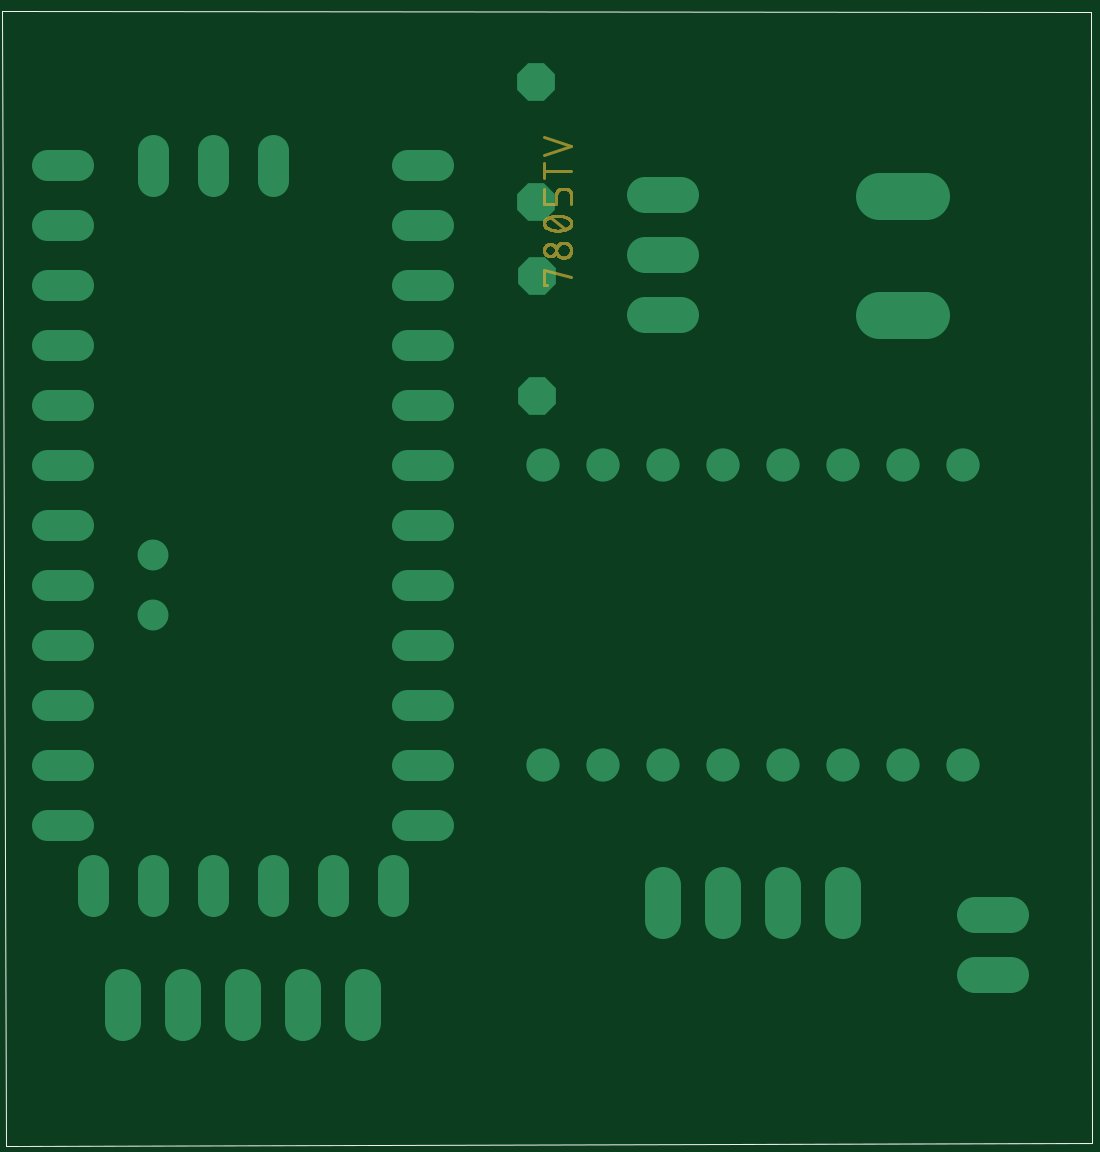
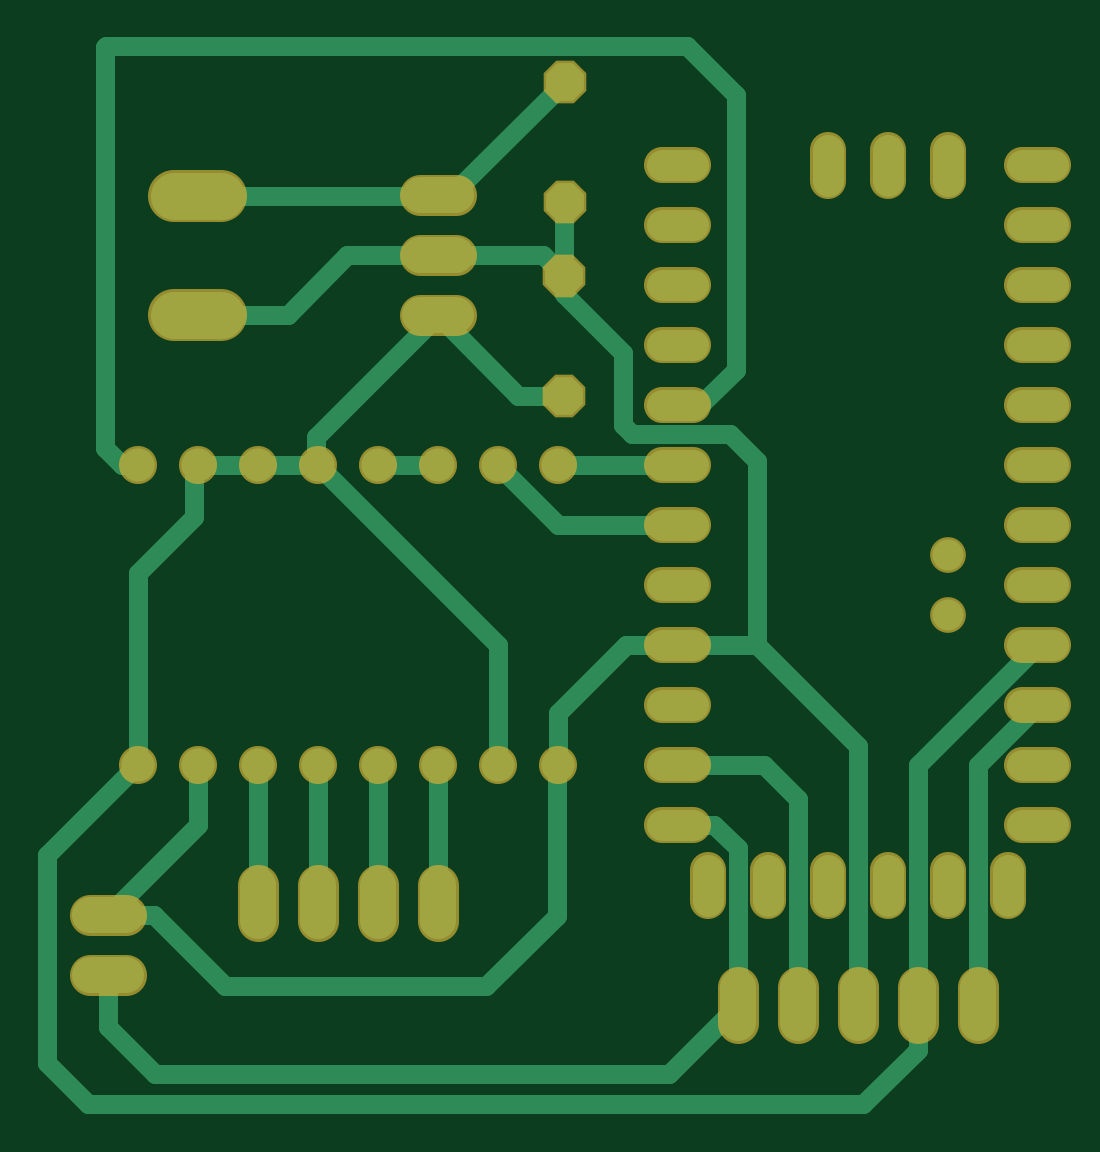
Circuit board: 6 layer files. Board 42.6 x 44.8 mm.
- top_copper: arduino seringa.cmp (2897 bytes)
- drill: arduino seringa.drd (1165 bytes)
- top_silk: arduino seringa.plc (240 bytes)
- bottom_copper: arduino seringa.sol (5474 bytes)
- top_mask: arduino seringa.stc (9568 bytes)
- bottom_mask: arduino seringa.sts (2897 bytes)

=== top_copper: arduino seringa.cmp ===
G75*
%MOIN*%
%OFA0B0*%
%FSLAX25Y25*%
%IPPOS*%
%LPD*%
%AMOC8*
5,1,8,0,0,1.08239X$1,22.5*
%
%ADD10OC8,0.06300*%
%ADD11C,0.06000*%
%ADD12C,0.05150*%
%ADD13C,0.05150*%
%ADD14C,0.05543*%
%ADD15C,0.07800*%
D10*
X0090350Y0128530D03*
X0090350Y0148530D03*
X0090154Y0160892D03*
X0090154Y0180892D03*
D11*
X0021335Y0029955D02*
X0021335Y0023955D01*
X0031335Y0023955D02*
X0031335Y0029955D01*
X0041335Y0029955D02*
X0041335Y0023955D01*
X0051335Y0023955D02*
X0051335Y0029955D01*
X0061335Y0029955D02*
X0061335Y0023955D01*
X0111335Y0041081D02*
X0111335Y0047081D01*
X0121335Y0047081D02*
X0121335Y0041081D01*
X0131335Y0041081D02*
X0131335Y0047081D01*
X0141335Y0047081D02*
X0141335Y0041081D01*
X0163335Y0041955D02*
X0169335Y0041955D01*
X0169335Y0031955D02*
X0163335Y0031955D01*
X0114335Y0141955D02*
X0108335Y0141955D01*
X0108335Y0151955D02*
X0114335Y0151955D01*
X0114335Y0161955D02*
X0108335Y0161955D01*
D12*
X0073909Y0156955D02*
X0068760Y0156955D01*
X0068760Y0166955D02*
X0073909Y0166955D01*
X0073909Y0146955D02*
X0068760Y0146955D01*
X0068760Y0136955D02*
X0073909Y0136955D01*
X0073909Y0126955D02*
X0068760Y0126955D01*
X0068760Y0116955D02*
X0073909Y0116955D01*
X0073909Y0106955D02*
X0068760Y0106955D01*
X0068760Y0096955D02*
X0073909Y0096955D01*
X0073909Y0086955D02*
X0068760Y0086955D01*
X0068760Y0076955D02*
X0073909Y0076955D01*
X0073909Y0066955D02*
X0068760Y0066955D01*
X0068760Y0056955D02*
X0073909Y0056955D01*
X0066335Y0049530D02*
X0066335Y0044381D01*
X0056335Y0044381D02*
X0056335Y0049530D01*
X0046335Y0049530D02*
X0046335Y0044381D01*
X0036335Y0044381D02*
X0036335Y0049530D01*
X0026335Y0049530D02*
X0026335Y0044381D01*
X0016335Y0044381D02*
X0016335Y0049530D01*
X0013909Y0056955D02*
X0008760Y0056955D01*
X0008760Y0066955D02*
X0013909Y0066955D01*
X0013909Y0076955D02*
X0008760Y0076955D01*
X0008760Y0086955D02*
X0013909Y0086955D01*
X0013909Y0096955D02*
X0008760Y0096955D01*
X0008760Y0106955D02*
X0013909Y0106955D01*
X0013909Y0116955D02*
X0008760Y0116955D01*
X0008760Y0126955D02*
X0013909Y0126955D01*
X0013909Y0136955D02*
X0008760Y0136955D01*
X0008760Y0146955D02*
X0013909Y0146955D01*
X0013909Y0156955D02*
X0008760Y0156955D01*
X0008760Y0166955D02*
X0013909Y0166955D01*
X0026335Y0164381D02*
X0026335Y0169530D01*
X0036335Y0169530D02*
X0036335Y0164381D01*
X0046335Y0164381D02*
X0046335Y0169530D01*
D13*
X0026335Y0101955D03*
X0026335Y0091955D03*
D14*
X0091335Y0066955D03*
X0101335Y0066955D03*
X0111335Y0066955D03*
X0121335Y0066955D03*
X0131335Y0066955D03*
X0141335Y0066955D03*
X0151335Y0066955D03*
X0161335Y0066955D03*
X0161335Y0116955D03*
X0151335Y0116955D03*
X0141335Y0116955D03*
X0131335Y0116955D03*
X0121335Y0116955D03*
X0111335Y0116955D03*
X0101335Y0116955D03*
X0091335Y0116955D03*
D15*
X0147435Y0142055D02*
X0155235Y0142055D01*
X0155235Y0161855D02*
X0147435Y0161855D01*
M02*

=== drill: arduino seringa.drd ===
%
M48
M72
T01C0.03150
T02C0.03200
T03C0.03543
T04C0.04000
T05C0.05200
%
T01
X16335Y46955
X26335Y46955
X36335Y46955
X46335Y46955
X56335Y46955
X66335Y46955
X71335Y56955
X71335Y66955
X71335Y76955
X71335Y86955
X71335Y96955
X71335Y106955
X71335Y116955
X71335Y126955
X71335Y136955
X71335Y146955
X71335Y156955
X71335Y166955
X46335Y166955
X36335Y166955
X26335Y166955
X11335Y166955
X11335Y156955
X11335Y146955
X11335Y136955
X11335Y126955
X11335Y116955
X11335Y106955
X11335Y96955
X11335Y86955
X11335Y76955
X11335Y66955
X11335Y56955
X26335Y91955
X26335Y101955
T02
X90350Y128530
X90350Y148530
X90154Y160892
X90154Y180892
T03
X91335Y116955
X101335Y116955
X111335Y116955
X121335Y116955
X131335Y116955
X141335Y116955
X151335Y116955
X161335Y116955
X161335Y66955
X151335Y66955
X141335Y66955
X131335Y66955
X121335Y66955
X111335Y66955
X101335Y66955
X91335Y66955
T04
X21335Y26955
X31335Y26955
X41335Y26955
X51335Y26955
X61335Y26955
X111335Y44081
X121335Y44081
X131335Y44081
X141335Y44081
X166335Y41955
X166335Y31955
X111335Y141955
X111335Y151955
X111335Y161955
T05
X151335Y161855
X151335Y142055
M30

=== top_silk: arduino seringa.plc (240 bytes, source withheld) ===
=== bottom_copper: arduino seringa.sol ===
G75*
%MOIN*%
%OFA0B0*%
%FSLAX25Y25*%
%IPPOS*%
%LPD*%
%AMOC8*
5,1,8,0,0,1.08239X$1,22.5*
%
%ADD10OC8,0.06300*%
%ADD11C,0.06000*%
%ADD12C,0.05150*%
%ADD13C,0.05150*%
%ADD14C,0.05543*%
%ADD15C,0.07800*%
%ADD16C,0.03200*%
D10*
X0090350Y0128530D03*
X0090350Y0148530D03*
X0090154Y0160892D03*
X0090154Y0180892D03*
D11*
X0021335Y0029955D02*
X0021335Y0023955D01*
X0031335Y0023955D02*
X0031335Y0029955D01*
X0041335Y0029955D02*
X0041335Y0023955D01*
X0051335Y0023955D02*
X0051335Y0029955D01*
X0061335Y0029955D02*
X0061335Y0023955D01*
X0111335Y0041081D02*
X0111335Y0047081D01*
X0121335Y0047081D02*
X0121335Y0041081D01*
X0131335Y0041081D02*
X0131335Y0047081D01*
X0141335Y0047081D02*
X0141335Y0041081D01*
X0163335Y0041955D02*
X0169335Y0041955D01*
X0169335Y0031955D02*
X0163335Y0031955D01*
X0114335Y0141955D02*
X0108335Y0141955D01*
X0108335Y0151955D02*
X0114335Y0151955D01*
X0114335Y0161955D02*
X0108335Y0161955D01*
D12*
X0073909Y0156955D02*
X0068760Y0156955D01*
X0068760Y0166955D02*
X0073909Y0166955D01*
X0073909Y0146955D02*
X0068760Y0146955D01*
X0068760Y0136955D02*
X0073909Y0136955D01*
X0073909Y0126955D02*
X0068760Y0126955D01*
X0068760Y0116955D02*
X0073909Y0116955D01*
X0073909Y0106955D02*
X0068760Y0106955D01*
X0068760Y0096955D02*
X0073909Y0096955D01*
X0073909Y0086955D02*
X0068760Y0086955D01*
X0068760Y0076955D02*
X0073909Y0076955D01*
X0073909Y0066955D02*
X0068760Y0066955D01*
X0068760Y0056955D02*
X0073909Y0056955D01*
X0066335Y0049530D02*
X0066335Y0044381D01*
X0056335Y0044381D02*
X0056335Y0049530D01*
X0046335Y0049530D02*
X0046335Y0044381D01*
X0036335Y0044381D02*
X0036335Y0049530D01*
X0026335Y0049530D02*
X0026335Y0044381D01*
X0016335Y0044381D02*
X0016335Y0049530D01*
X0013909Y0056955D02*
X0008760Y0056955D01*
X0008760Y0066955D02*
X0013909Y0066955D01*
X0013909Y0076955D02*
X0008760Y0076955D01*
X0008760Y0086955D02*
X0013909Y0086955D01*
X0013909Y0096955D02*
X0008760Y0096955D01*
X0008760Y0106955D02*
X0013909Y0106955D01*
X0013909Y0116955D02*
X0008760Y0116955D01*
X0008760Y0126955D02*
X0013909Y0126955D01*
X0013909Y0136955D02*
X0008760Y0136955D01*
X0008760Y0146955D02*
X0013909Y0146955D01*
X0013909Y0156955D02*
X0008760Y0156955D01*
X0008760Y0166955D02*
X0013909Y0166955D01*
X0026335Y0164381D02*
X0026335Y0169530D01*
X0036335Y0169530D02*
X0036335Y0164381D01*
X0046335Y0164381D02*
X0046335Y0169530D01*
D13*
X0026335Y0101955D03*
X0026335Y0091955D03*
D14*
X0091335Y0066955D03*
X0101335Y0066955D03*
X0111335Y0066955D03*
X0121335Y0066955D03*
X0131335Y0066955D03*
X0141335Y0066955D03*
X0151335Y0066955D03*
X0161335Y0066955D03*
X0161335Y0116955D03*
X0151335Y0116955D03*
X0141335Y0116955D03*
X0131335Y0116955D03*
X0121335Y0116955D03*
X0111335Y0116955D03*
X0101335Y0116955D03*
X0091335Y0116955D03*
D15*
X0147435Y0142055D02*
X0155235Y0142055D01*
X0155235Y0161855D02*
X0147435Y0161855D01*
D16*
X0151335Y0161855D02*
X0111435Y0161855D01*
X0111335Y0161955D01*
X0109091Y0161955D01*
X0090154Y0180892D01*
X0090154Y0160892D02*
X0090350Y0160696D01*
X0090350Y0148530D01*
X0090350Y0145577D01*
X0080390Y0135617D01*
X0080390Y0123609D01*
X0078961Y0122181D01*
X0066782Y0122181D01*
X0066732Y0122231D01*
X0062673Y0122231D01*
X0058106Y0117664D01*
X0058106Y0086955D01*
X0041335Y0070184D01*
X0041335Y0026955D01*
X0031335Y0026955D02*
X0031335Y0019514D01*
X0031768Y0019081D01*
X0040429Y0010420D01*
X0169563Y0010420D01*
X0176453Y0017310D01*
X0176453Y0051995D01*
X0161335Y0067113D01*
X0161335Y0098963D01*
X0152043Y0108255D01*
X0152043Y0116247D01*
X0151335Y0116955D01*
X0141335Y0116955D01*
X0131571Y0116955D01*
X0131571Y0121719D01*
X0111335Y0141955D01*
X0097909Y0128530D01*
X0090350Y0128530D01*
X0091335Y0116955D02*
X0071335Y0116955D01*
X0067791Y0126759D02*
X0061689Y0132861D01*
X0061689Y0178727D01*
X0069760Y0186798D01*
X0166610Y0186798D01*
X0166807Y0186601D01*
X0166807Y0119869D01*
X0163894Y0116955D01*
X0161335Y0116955D01*
X0151335Y0142055D02*
X0136353Y0142055D01*
X0126453Y0151955D01*
X0111335Y0151955D01*
X0093776Y0151955D01*
X0090350Y0148530D01*
X0071335Y0126955D02*
X0067988Y0126955D01*
X0067791Y0126759D01*
X0071335Y0106955D02*
X0091335Y0106955D01*
X0101335Y0116955D01*
X0111335Y0116955D02*
X0121335Y0116955D01*
X0131335Y0116955D02*
X0101335Y0086955D01*
X0101335Y0066955D01*
X0091413Y0066877D02*
X0091335Y0066955D01*
X0091335Y0075656D01*
X0079996Y0086995D01*
X0071374Y0086995D01*
X0071335Y0086955D01*
X0058106Y0086955D01*
X0057004Y0066955D02*
X0051335Y0061286D01*
X0051335Y0026955D01*
X0061335Y0026955D02*
X0072752Y0015538D01*
X0158539Y0015538D01*
X0166335Y0023333D01*
X0166335Y0031955D01*
X0166335Y0041955D02*
X0158579Y0041955D01*
X0146728Y0030105D01*
X0103224Y0030105D01*
X0091413Y0041916D01*
X0091413Y0066877D01*
X0071335Y0066955D02*
X0057004Y0066955D01*
X0065232Y0057073D02*
X0071217Y0057073D01*
X0071335Y0056955D01*
X0065232Y0057073D02*
X0061335Y0053176D01*
X0061335Y0026955D01*
X0031335Y0026955D02*
X0031335Y0066955D01*
X0011335Y0086955D01*
X0011335Y0076955D02*
X0021335Y0066955D01*
X0021335Y0026955D01*
X0111335Y0044081D02*
X0111335Y0066955D01*
X0121335Y0066955D02*
X0121335Y0044081D01*
X0131335Y0044081D02*
X0131335Y0066955D01*
X0141335Y0066955D02*
X0141335Y0044081D01*
X0151335Y0056955D02*
X0151335Y0066955D01*
X0151335Y0056955D02*
X0166335Y0041955D01*
X0161335Y0066955D02*
X0161335Y0067113D01*
X0131571Y0116955D02*
X0131335Y0116955D01*
M02*

=== top_mask: arduino seringa.stc (9568 bytes, source omitted) ===
=== bottom_mask: arduino seringa.sts ===
G75*
%MOIN*%
%OFA0B0*%
%FSLAX25Y25*%
%IPPOS*%
%LPD*%
%AMOC8*
5,1,8,0,0,1.08239X$1,22.5*
%
%ADD10OC8,0.07100*%
%ADD11C,0.06800*%
%ADD12C,0.05950*%
%ADD13C,0.05950*%
%ADD14C,0.06343*%
%ADD15C,0.08600*%
D10*
X0090350Y0128530D03*
X0090350Y0148530D03*
X0090154Y0160892D03*
X0090154Y0180892D03*
D11*
X0021335Y0029955D02*
X0021335Y0023955D01*
X0031335Y0023955D02*
X0031335Y0029955D01*
X0041335Y0029955D02*
X0041335Y0023955D01*
X0051335Y0023955D02*
X0051335Y0029955D01*
X0061335Y0029955D02*
X0061335Y0023955D01*
X0111335Y0041081D02*
X0111335Y0047081D01*
X0121335Y0047081D02*
X0121335Y0041081D01*
X0131335Y0041081D02*
X0131335Y0047081D01*
X0141335Y0047081D02*
X0141335Y0041081D01*
X0163335Y0041955D02*
X0169335Y0041955D01*
X0169335Y0031955D02*
X0163335Y0031955D01*
X0114335Y0141955D02*
X0108335Y0141955D01*
X0108335Y0151955D02*
X0114335Y0151955D01*
X0114335Y0161955D02*
X0108335Y0161955D01*
D12*
X0073909Y0156955D02*
X0068760Y0156955D01*
X0068760Y0166955D02*
X0073909Y0166955D01*
X0073909Y0146955D02*
X0068760Y0146955D01*
X0068760Y0136955D02*
X0073909Y0136955D01*
X0073909Y0126955D02*
X0068760Y0126955D01*
X0068760Y0116955D02*
X0073909Y0116955D01*
X0073909Y0106955D02*
X0068760Y0106955D01*
X0068760Y0096955D02*
X0073909Y0096955D01*
X0073909Y0086955D02*
X0068760Y0086955D01*
X0068760Y0076955D02*
X0073909Y0076955D01*
X0073909Y0066955D02*
X0068760Y0066955D01*
X0068760Y0056955D02*
X0073909Y0056955D01*
X0066335Y0049530D02*
X0066335Y0044381D01*
X0056335Y0044381D02*
X0056335Y0049530D01*
X0046335Y0049530D02*
X0046335Y0044381D01*
X0036335Y0044381D02*
X0036335Y0049530D01*
X0026335Y0049530D02*
X0026335Y0044381D01*
X0016335Y0044381D02*
X0016335Y0049530D01*
X0013909Y0056955D02*
X0008760Y0056955D01*
X0008760Y0066955D02*
X0013909Y0066955D01*
X0013909Y0076955D02*
X0008760Y0076955D01*
X0008760Y0086955D02*
X0013909Y0086955D01*
X0013909Y0096955D02*
X0008760Y0096955D01*
X0008760Y0106955D02*
X0013909Y0106955D01*
X0013909Y0116955D02*
X0008760Y0116955D01*
X0008760Y0126955D02*
X0013909Y0126955D01*
X0013909Y0136955D02*
X0008760Y0136955D01*
X0008760Y0146955D02*
X0013909Y0146955D01*
X0013909Y0156955D02*
X0008760Y0156955D01*
X0008760Y0166955D02*
X0013909Y0166955D01*
X0026335Y0164381D02*
X0026335Y0169530D01*
X0036335Y0169530D02*
X0036335Y0164381D01*
X0046335Y0164381D02*
X0046335Y0169530D01*
D13*
X0026335Y0101955D03*
X0026335Y0091955D03*
D14*
X0091335Y0066955D03*
X0101335Y0066955D03*
X0111335Y0066955D03*
X0121335Y0066955D03*
X0131335Y0066955D03*
X0141335Y0066955D03*
X0151335Y0066955D03*
X0161335Y0066955D03*
X0161335Y0116955D03*
X0151335Y0116955D03*
X0141335Y0116955D03*
X0131335Y0116955D03*
X0121335Y0116955D03*
X0111335Y0116955D03*
X0101335Y0116955D03*
X0091335Y0116955D03*
D15*
X0147435Y0142055D02*
X0155235Y0142055D01*
X0155235Y0161855D02*
X0147435Y0161855D01*
M02*

